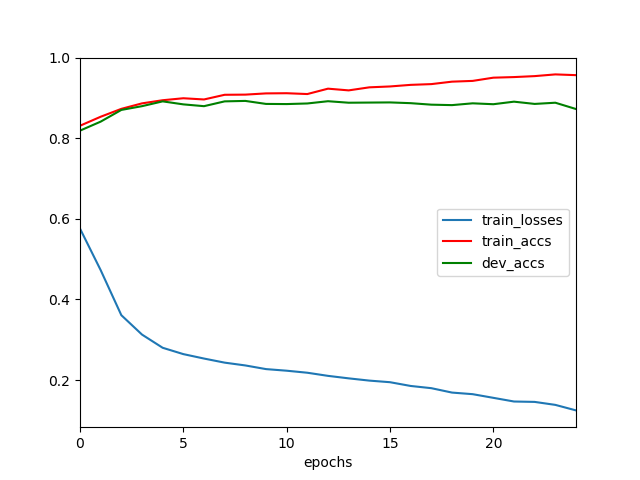

Values plotted in this chart, from the file beside it:
	epochs	train_losses	train_accs	dev_accs
0	0	0.576	0.8314	0.8192
1	1	0.4729	0.8537	0.8416
2	2	0.361	0.8733	0.8707
3	3	0.3128	0.8869	0.88
4	4	0.2801	0.8947	0.8919
5	5	0.2643	0.8996	0.8845
6	6	0.2533	0.8966	0.88
7	7	0.2431	0.9083	0.8919
8	8	0.2362	0.9087	0.893
9	9	0.2271	0.9117	0.8856
10	10	0.2231	0.9121	0.8852
11	11	0.2181	0.9101	0.8867
12	12	0.2103	0.9235	0.8923
13	13	0.2041	0.9192	0.8886
14	14	0.1985	0.9268	0.8889
15	15	0.1946	0.9289	0.8893
16	16	0.1853	0.9329	0.8874
17	17	0.1797	0.9348	0.8837
18	18	0.1688	0.9409	0.8826
19	19	0.1648	0.9427	0.8871
20	20	0.1558	0.9507	0.8848
21	21	0.1466	0.9522	0.8912
22	22	0.1457	0.9546	0.8856
23	23	0.1383	0.9589	0.8886
24	24	0.1246	0.957	0.8729
